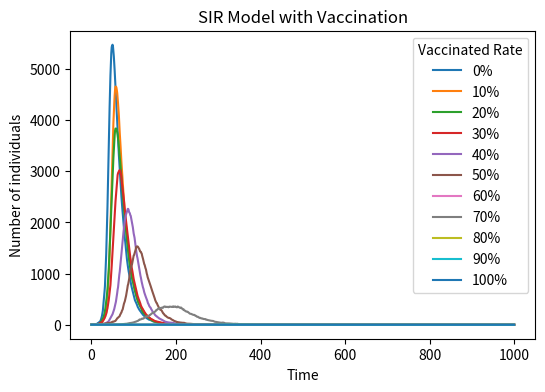

Python code for this plot:
import numpy as np
import matplotlib.pyplot as plt
from matplotlib import cm
vaccination_rates = [i / 10 for i in range(11)]  # 0.0 到 1.0，共11个值
plt.figure(figsize=(6, 4), dpi=150) 
for rate in vaccination_rates:
    N = 10000
    beta = 0.3       #患病概率
    gamma = 0.05     #康复率
    V = int(N * rate)
    S = N - V - 1      #易感染的人（除去第一个感染者）
    S = N - V - 1
    if S < 0:
       S = 0     # 强制设为0，表示没有易感者（100%的人都接种了）
    S_list = [S]
    I = 1           #初始感染的人
    I_list = [I]         
    R = 0            #康复的人
    R_list = [R]
    for t in range(1000):
        infection_probability = beta * (I / N)
        new_infections = np.random.choice(range(2), size=S, p=[1 - infection_probability, infection_probability])
        num_new_infections = np.sum(new_infections)
        recoveries = np.random.choice(range(2), size=I, p=[1 - gamma, gamma])
        num_recoveries = np.sum(recoveries)
        S -= num_new_infections
        I += num_new_infections - num_recoveries
        R += num_recoveries
        S_list.append(S)
        I_list.append(I)
        R_list.append(R)
    plt.plot(I_list, label=str(int(rate * 100)) + "%")       
plt.xlabel("Time")
plt.ylabel("Number of individuals")
plt.title("SIR Model with Vaccination")
plt.legend(title="Vaccinated Rate")
#plt.savefig("sir_vaccination_basic.png")  # 可保存为文件
plt.show()